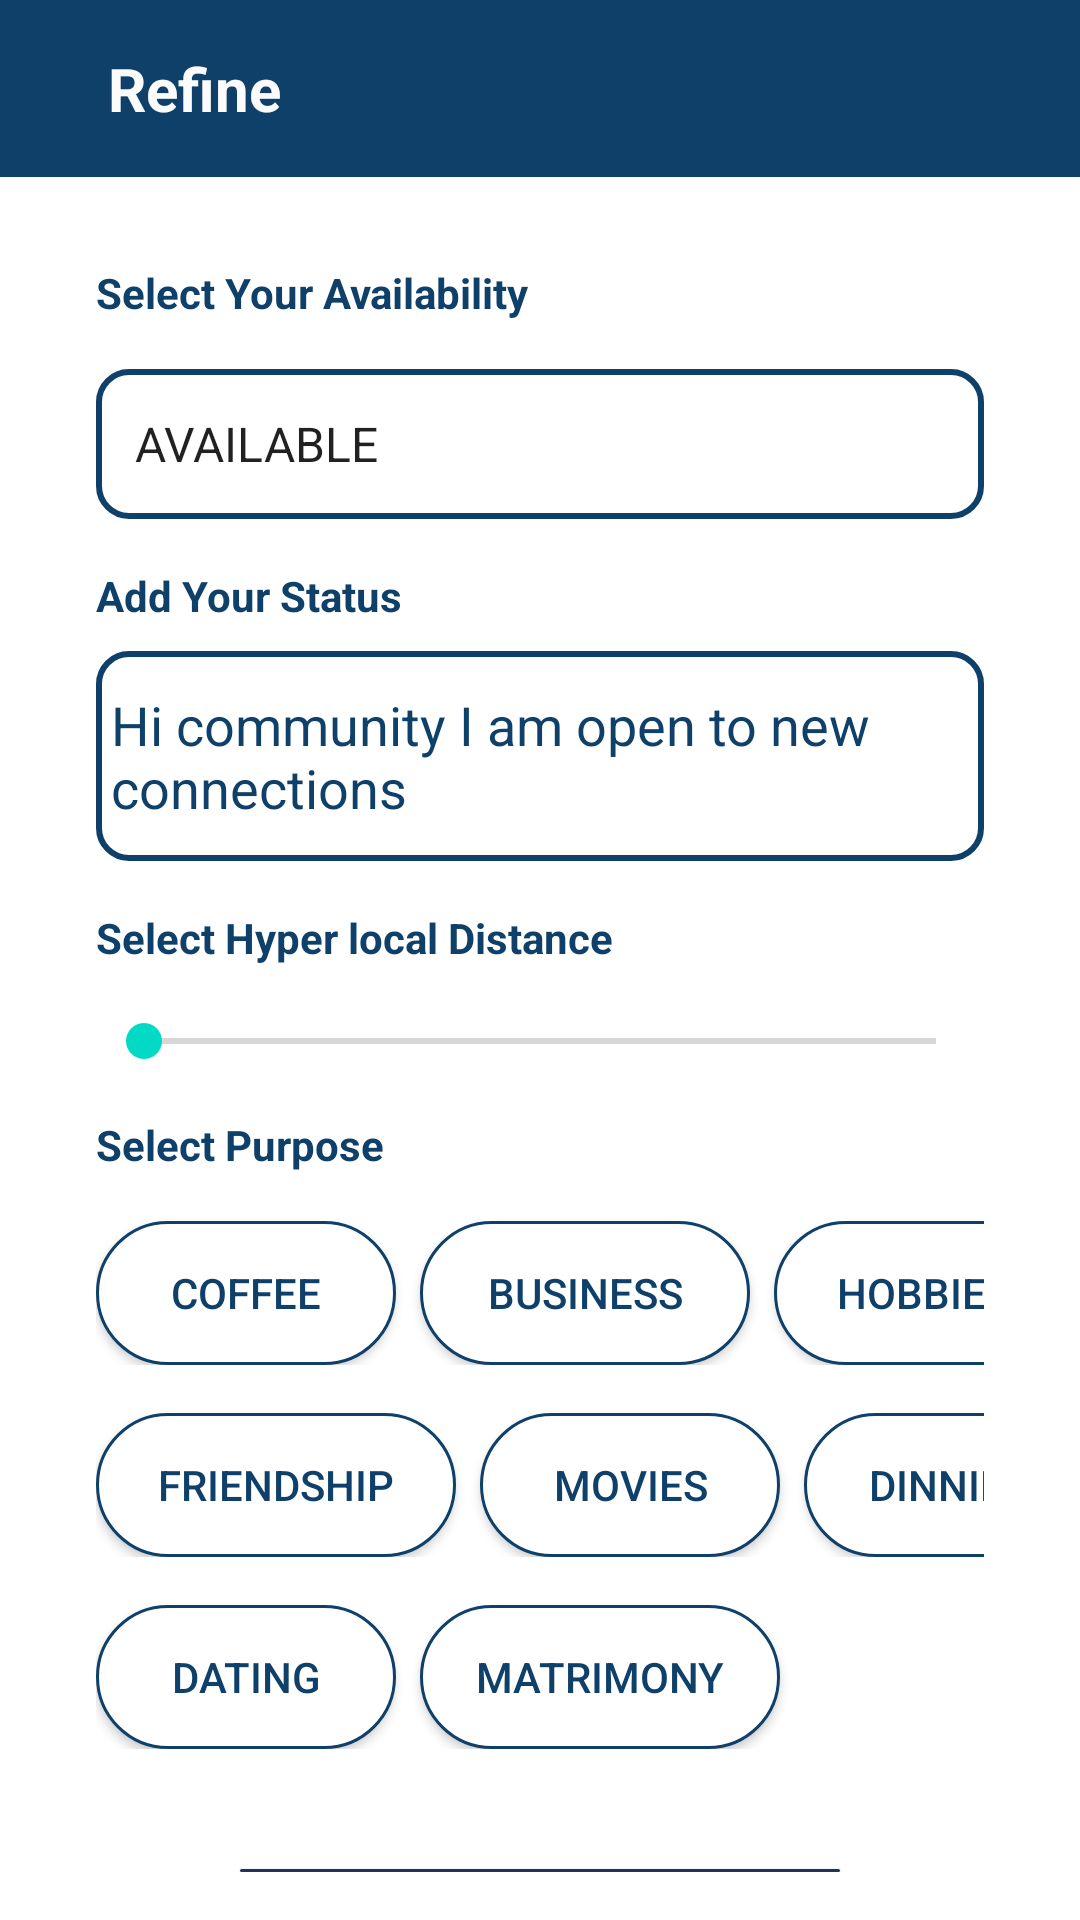

Here is an Android app screen rendered from its layout file. Give the layout XML and the strings, colors and styles it references.
<!-- AndroidManifest.xml: application theme Theme.Assignment -->
<!-- res/layout/activity_main.xml -->
<?xml version="1.0" encoding="utf-8"?>
<RelativeLayout xmlns:android="http://schemas.android.com/apk/res/android"
    xmlns:app="http://schemas.android.com/apk/res-auto"
    xmlns:tools="http://schemas.android.com/tools"
    android:layout_width="match_parent"
    android:layout_height="match_parent"
    tools:context=".MainActivity">

    <include layout="@layout/toolbar"
        android:id="@+id/tool"/>
    <androidx.constraintlayout.widget.ConstraintLayout
        android:layout_width="match_parent"
        android:layout_height="match_parent">

        <RelativeLayout
            android:layout_width="match_parent"
            android:layout_height="match_parent"
            android:layout_marginStart="16dp"
            android:layout_marginTop="56dp"
            android:layout_marginEnd="16dp"
            android:padding="16dp"
            app:layout_constraintBottom_toBottomOf="parent"
            app:layout_constraintEnd_toEndOf="parent"
            app:layout_constraintStart_toStartOf="parent"
            app:layout_constraintTop_toTopOf="parent">

            <TextView
                android:id="@+id/actionBarTextView"
                android:layout_width="wrap_content"
                android:layout_height="wrap_content"
                android:layout_marginTop="16dp"
                android:text="Select Your Availability"
                android:textColor="@color/my"
                android:textSize="14sp"
                android:textStyle="bold" />

            <Spinner
                android:id="@+id/availabilitySpinner"
                android:layout_width="match_parent"
                android:layout_height="50dp"
                android:layout_below="@id/actionBarTextView"
                android:layout_marginTop="16dp"
                android:background="@drawable/edittext_custom"
                android:entries="@array/options"
                android:paddingStart="5dp" />


            <TextView
                android:id="@+id/addStatusTextView"
                android:layout_width="wrap_content"
                android:layout_height="wrap_content"
                android:layout_below="@id/availabilitySpinner"
                android:layout_marginTop="16dp"
                android:text="Add Your Status"
                android:textColor="@color/my"
                android:textSize="14sp"
                android:textStyle="bold" />


            <EditText
                android:id="@+id/statusEditText"
                android:layout_width="match_parent"
                android:layout_height="70dp"
                android:layout_below="@id/addStatusTextView"
                android:layout_marginTop="9dp"
                android:background="@drawable/edittext_custom"
                android:hint="Hi community I am open to new connections"
                android:paddingStart="5dp"
                android:textColor="@color/my"
                android:textColorHint="@color/my"
                android:textIsSelectable="true" />

            <TextView
                android:id="@+id/selectDistanceTextView"
                android:layout_width="wrap_content"
                android:layout_height="wrap_content"
                android:layout_below="@id/statusEditText"
                android:layout_marginTop="16dp"
                android:text="Select Hyper local Distance"
                android:textColor="@color/my"
                android:textSize="14sp"
                android:textStyle="bold" />

            <SeekBar
                android:id="@+id/distanceSeekBar"
                android:layout_width="match_parent"
                android:layout_height="wrap_content"
                android:layout_below="@id/selectDistanceTextView"
                android:layout_marginTop="16dp"
                android:longClickable="false"
                android:max="99"
                android:progress="0"
                android:visibility="visible" />

            <TextView
                android:id="@+id/selectPurposeTextView"
                android:layout_width="wrap_content"
                android:layout_height="wrap_content"
                android:layout_below="@id/distanceSeekBar"
                android:layout_marginTop="16dp"
                android:text="Select Purpose"
                android:textColor="@color/my"
                android:textSize="14sp"
                android:textStyle="bold" />

            <LinearLayout
                android:id="@+id/ll1"
                android:layout_width="match_parent"
                android:layout_height="wrap_content"
                android:layout_below="@id/selectPurposeTextView"
                android:layout_marginTop="16dp"
                android:orientation="horizontal">

                <androidx.appcompat.widget.AppCompatButton
                    android:id="@+id/button1"
                    android:layout_width="100dp"
                    android:layout_height="wrap_content"
                    android:layout_marginRight="8dp"
                    android:background="@drawable/button_selector"
                    android:contextClickable="true"
                    android:gravity="center"
                    android:text="Coffee"
                    android:textColor="@drawable/btn_text_selector" />

                <androidx.appcompat.widget.AppCompatButton
                    android:id="@+id/button2"
                    android:layout_width="110dp"
                    android:layout_height="wrap_content"
                    android:layout_marginRight="8dp"
                    android:background="@drawable/button_selector"
                    android:contextClickable="false"
                    android:gravity="center"
                    android:text="Business"
                    android:textColor="@drawable/btn_text_selector" />

                <androidx.appcompat.widget.AppCompatButton
                    android:id="@+id/button3"
                    android:layout_width="100dp"
                    android:layout_height="wrap_content"
                    android:layout_marginRight="8dp"
                    android:background="@drawable/button_selector"
                    android:contextClickable="false"
                    android:gravity="center"
                    android:text="Hobbies"
                    android:textColor="@drawable/btn_text_selector" />


            </LinearLayout>

            <LinearLayout
                android:id="@+id/ll2"
                android:layout_width="match_parent"
                android:layout_height="wrap_content"
                android:layout_below="@id/ll1"
                android:layout_marginTop="16dp"
                android:orientation="horizontal">

                <androidx.appcompat.widget.AppCompatButton
                    android:id="@+id/button4"
                    android:layout_width="120dp"
                    android:layout_height="wrap_content"
                    android:layout_marginRight="8dp"
                    android:background="@drawable/button_selector"
                    android:gravity="center"
                    android:text="Friendship"
                    android:textColor="@drawable/btn_text_selector" />

                <androidx.appcompat.widget.AppCompatButton
                    android:id="@+id/button5"
                    android:layout_width="100dp"
                    android:layout_height="wrap_content"
                    android:layout_marginRight="8dp"
                    android:background="@drawable/button_selector"
                    android:contextClickable="false"
                    android:gravity="center"
                    android:text="Movies"
                    android:textColor="@drawable/btn_text_selector" />

                <androidx.appcompat.widget.AppCompatButton
                    android:id="@+id/button6"
                    android:layout_width="100dp"
                    android:layout_height="wrap_content"
                    android:layout_marginRight="8dp"
                    android:background="@drawable/button_selector"
                    android:contextClickable="false"
                    android:gravity="center"
                    android:text="Dinning"
                    android:textColor="@drawable/btn_text_selector" />


            </LinearLayout>

            <LinearLayout
                android:id="@+id/ll3"
                android:layout_width="match_parent"
                android:layout_height="wrap_content"
                android:layout_below="@id/ll2"
                android:layout_marginTop="16dp"
                android:orientation="horizontal">

                <androidx.appcompat.widget.AppCompatButton
                    android:id="@+id/button7"
                    android:layout_width="100dp"
                    android:layout_height="wrap_content"
                    android:layout_marginRight="8dp"
                    android:background="@drawable/button_selector"
                    android:gravity="center"
                    android:text="Dating"
                    android:textColor="@drawable/btn_text_selector" />

                <androidx.appcompat.widget.AppCompatButton
                    android:id="@+id/button8"
                    android:layout_width="120dp"
                    android:layout_height="wrap_content"
                    android:layout_marginRight="8dp"
                    android:background="@drawable/button_selector"
                    android:contextClickable="false"
                    android:gravity="center"
                    android:text="Matrimony"
                    android:textColor="@drawable/btn_text_selector" />

            </LinearLayout>

            <androidx.appcompat.widget.AppCompatButton
                android:id="@+id/saveExploreButton"
                android:layout_width="200dp"
                android:layout_height="wrap_content"
                android:layout_below="@id/ll3"
                android:layout_centerHorizontal="true"
                android:layout_marginTop="40dp"
                android:background="@drawable/custom_btn"
                android:gravity="center"
                android:text="Save and Explore"
                android:textColor="#FFFFFF" />

        </RelativeLayout>


    </androidx.constraintlayout.widget.ConstraintLayout>

</RelativeLayout>
<!-- res/layout/toolbar.xml (included above) -->
<?xml version="1.0" encoding="utf-8"?>
<RelativeLayout xmlns:android="http://schemas.android.com/apk/res/android"
    android:layout_width="match_parent"
    android:layout_height="wrap_content"
    android:background="@color/my">
    <RelativeLayout
        android:layout_width="match_parent"
        android:layout_height="wrap_content"
        android:padding="16dp">

        <ImageView
            android:id="@+id/arrow_back"
            android:layout_width="wrap_content"
            android:layout_height="wrap_content"
            android:layout_centerVertical="true"
            android:background="@drawable/back_arrow" />

        <TextView
            android:layout_width="wrap_content"
            android:layout_height="wrap_content"
            android:layout_centerVertical="true"
            android:layout_marginStart="20dp"
            android:layout_toEndOf="@+id/arrow_back"
            android:text="Refine"
            android:textStyle="bold"
            android:textColor="#FBFBFB"
            android:textSize="20sp" />
    </RelativeLayout>

</RelativeLayout>
<!-- resources referenced by this layout -->
<resources>
  <array name="options">
          <item>AVAILABLE</item>
          <item>BUSY</item>
          <item>AWAY</item>
          <item>SOS</item>
  
      </array>
  <color name="my">#0F406A</color>
  <!-- drawable btn_text_selector (drawable) -->
  <?xml version="1.0" encoding="utf-8"?>
  <selector xmlns:android="http://schemas.android.com/apk/res/android">
  <item android:state_checked="false" android:color="@color/my"/>
      <item android:state_checked="true" android:color="#fff"/>
  </selector>
  <!-- drawable button_selector (drawable) -->
  <?xml version="1.0" encoding="utf-8"?>
  <selector xmlns:android="http://schemas.android.com/apk/res/android">
      
      <item android:state_checked="false">
          <shape android:shape="rectangle">
              <solid android:color="#fff"/>
              <corners android:radius="100dp"/>
              <stroke android:color="@color/my"
                  android:width="1dp"/>
          </shape>
      </item>
      
      <item android:state_checked="true">
          <shape android:shape="rectangle">
              <solid android:color="@color/my"/>
              <corners android:radius="100dp"/>
              <stroke android:color="@color/my"
                  android:width="1dp"/>
          </shape>
      </item>
  </selector>
  <!-- drawable custom_btn (drawable) -->
  <?xml version="1.0" encoding="utf-8"?>
  <shape xmlns:android="http://schemas.android.com/apk/res/android">
      <corners
          android:radius="100dp"/>
      <solid
          android:color="@color/orgBlue"/>
  </shape>
  <!-- drawable edittext_custom (drawable) -->
  <?xml version="1.0" encoding="utf-8"?>
  <shape xmlns:android="http://schemas.android.com/apk/res/android">
      <corners
          android:radius="10dp"
          />
      <solid
          android:color="@color/white"/>
      <stroke android:color="@color/my"
          android:width="2dp"/>
  </shape>
  <style name="Theme.Assignment" parent="Theme.MaterialComponents.DayNight.NoActionBar">
          
          <item name="colorPrimary">@color/purple_500</item>
          <item name="colorPrimaryVariant">@color/purple_700</item>
          <item name="colorOnPrimary">@color/white</item>
          
          <item name="colorSecondary">@color/teal_200</item>
          <item name="colorSecondaryVariant">@color/teal_700</item>
          <item name="colorOnSecondary">@color/black</item>
          
          <item name="android:statusBarColor">?attr/colorPrimaryVariant</item>
          
      </style>
  <color name="orgBlue">#1F345C</color>
  <color name="white">#FFFFFFFF</color>
  <color name="purple_500">#FF6200EE</color>
  <color name="purple_700">#FF3700B3</color>
  <color name="teal_200">#FF03DAC5</color>
  <color name="teal_700">#FF018786</color>
  <color name="black">#FF000000</color>
</resources>
